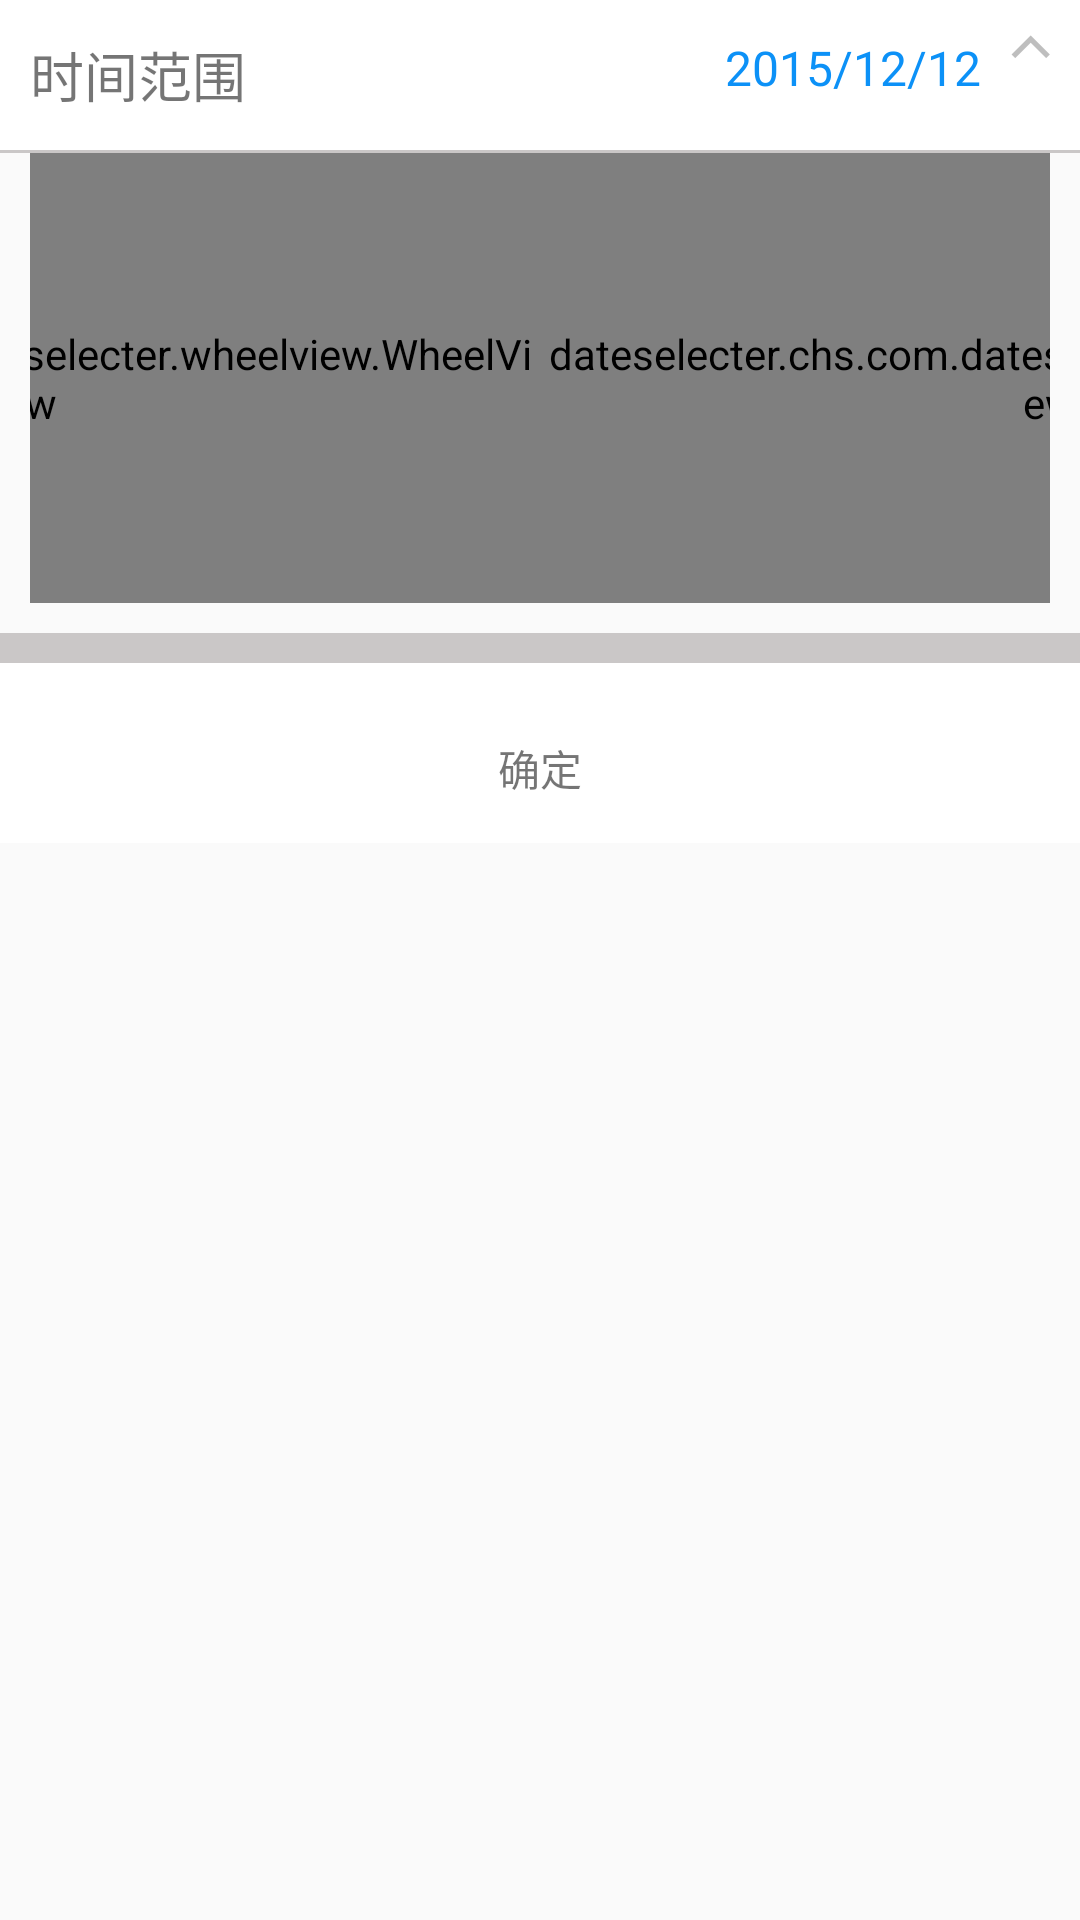

The Android layout XML behind this screen, and the referenced resources:
<!-- AndroidManifest.xml: application theme AppTheme -->
<!-- res/layout/pop_item.xml -->
<?xml version="1.0" encoding="utf-8"?>
<LinearLayout xmlns:android="http://schemas.android.com/apk/res/android"
    android:layout_width="match_parent"
    android:layout_height="wrap_content"
    android:orientation="vertical">

    <RelativeLayout
        android:layout_width="match_parent"
        android:layout_height="50dp"
        android:background="@color/white"
        android:gravity="center_vertical">

        <TextView
            android:id="@+id/tv_001"
            android:layout_width="wrap_content"
            android:layout_height="wrap_content"
            android:layout_marginLeft="10dp"
            android:text="时间范围"
            android:textSize="18sp" />
        <TextView
            android:id="@+id/tv_end_time"
            android:layout_width="wrap_content"
            android:layout_height="wrap_content"
            android:layout_marginRight="10dp"
            android:layout_toLeftOf="@+id/iv_arrows"
            android:text="2015/12/12"
            android:textColor="@color/blue_text"
            android:textSize="16sp" />
        <ImageView
            android:id="@+id/iv_arrows"
            android:layout_width="wrap_content"
            android:layout_height="wrap_content"
            android:layout_alignParentRight="true"
            android:layout_marginRight="10dp"
            android:src="@mipmap/arrow_up" />
    </RelativeLayout>

    <View style="@style/stroke" />

    <LinearLayout
        android:id="@+id/ll_left"
        android:layout_width="match_parent"
        android:layout_height="wrap_content"
        android:layout_marginBottom="10dp"
        android:layout_marginLeft="10dp"
        android:layout_marginRight="10dp"
        android:gravity="center">

        <dateselecter.chs.com.dateselecter.wheelview.WheelView
            android:id="@+id/wl_ymd"
            android:layout_width="wrap_content"
            android:layout_height="150dp"
            android:layout_gravity="center_vertical"
            android:layout_weight="1" />

        <dateselecter.chs.com.dateselecter.wheelview.WheelView
            android:id="@+id/wl_week"
            android:layout_width="wrap_content"
            android:layout_height="150dp"
            android:layout_gravity="center_vertical"
            android:layout_weight="1" />

        <dateselecter.chs.com.dateselecter.wheelview.WheelView
            android:id="@+id/wl_hour"
            android:layout_width="wrap_content"
            android:layout_height="150dp"
            android:layout_gravity="center_vertical"
            />
        <dateselecter.chs.com.dateselecter.wheelview.WheelView
            android:id="@+id/wl_min"
            android:layout_width="wrap_content"
            android:layout_height="150dp"
            android:layout_gravity="center_vertical"
            />
    </LinearLayout>

    <View
        style="@style/stroke"
        android:layout_height="10dp" />

    <LinearLayout
        android:layout_width="match_parent"
        android:layout_height="wrap_content"
        android:background="@color/white"
        android:orientation="horizontal">

        <TextView
            android:id="@+id/tv_ok"
            android:layout_width="match_parent"
            android:layout_height="50dp"
            android:layout_marginTop="10dp"
            android:layout_weight="1"
            android:background="@color/white"
            android:gravity="center"
            android:text="确定" />
    </LinearLayout>
</LinearLayout>
<!-- resources referenced by this layout -->
<resources>
  <color name="blue_text">#0c91f7</color>
  <color name="white">#ffffff</color>
  <!-- mipmap arrow_up: png bitmap (mipmap-xxhdpi, 1348 bytes) -->
  <style name="stroke">
          <item name="android:layout_width">match_parent</item>
          <item name="android:layout_height">1dp</item>
          <item name="android:background">@color/stroke</item>
      </style>
  <style name="AppTheme" parent="Theme.AppCompat.Light.DarkActionBar">
          
          <item name="colorPrimary">@color/colorPrimary</item>
          <item name="colorPrimaryDark">@color/colorPrimaryDark</item>
          <item name="colorAccent">@color/colorAccent</item>
      </style>
  <color name="stroke">#cac7c7</color>
  <color name="colorPrimary">#3F51B5</color>
  <color name="colorPrimaryDark">#303F9F</color>
  <color name="colorAccent">#FF4081</color>
</resources>
